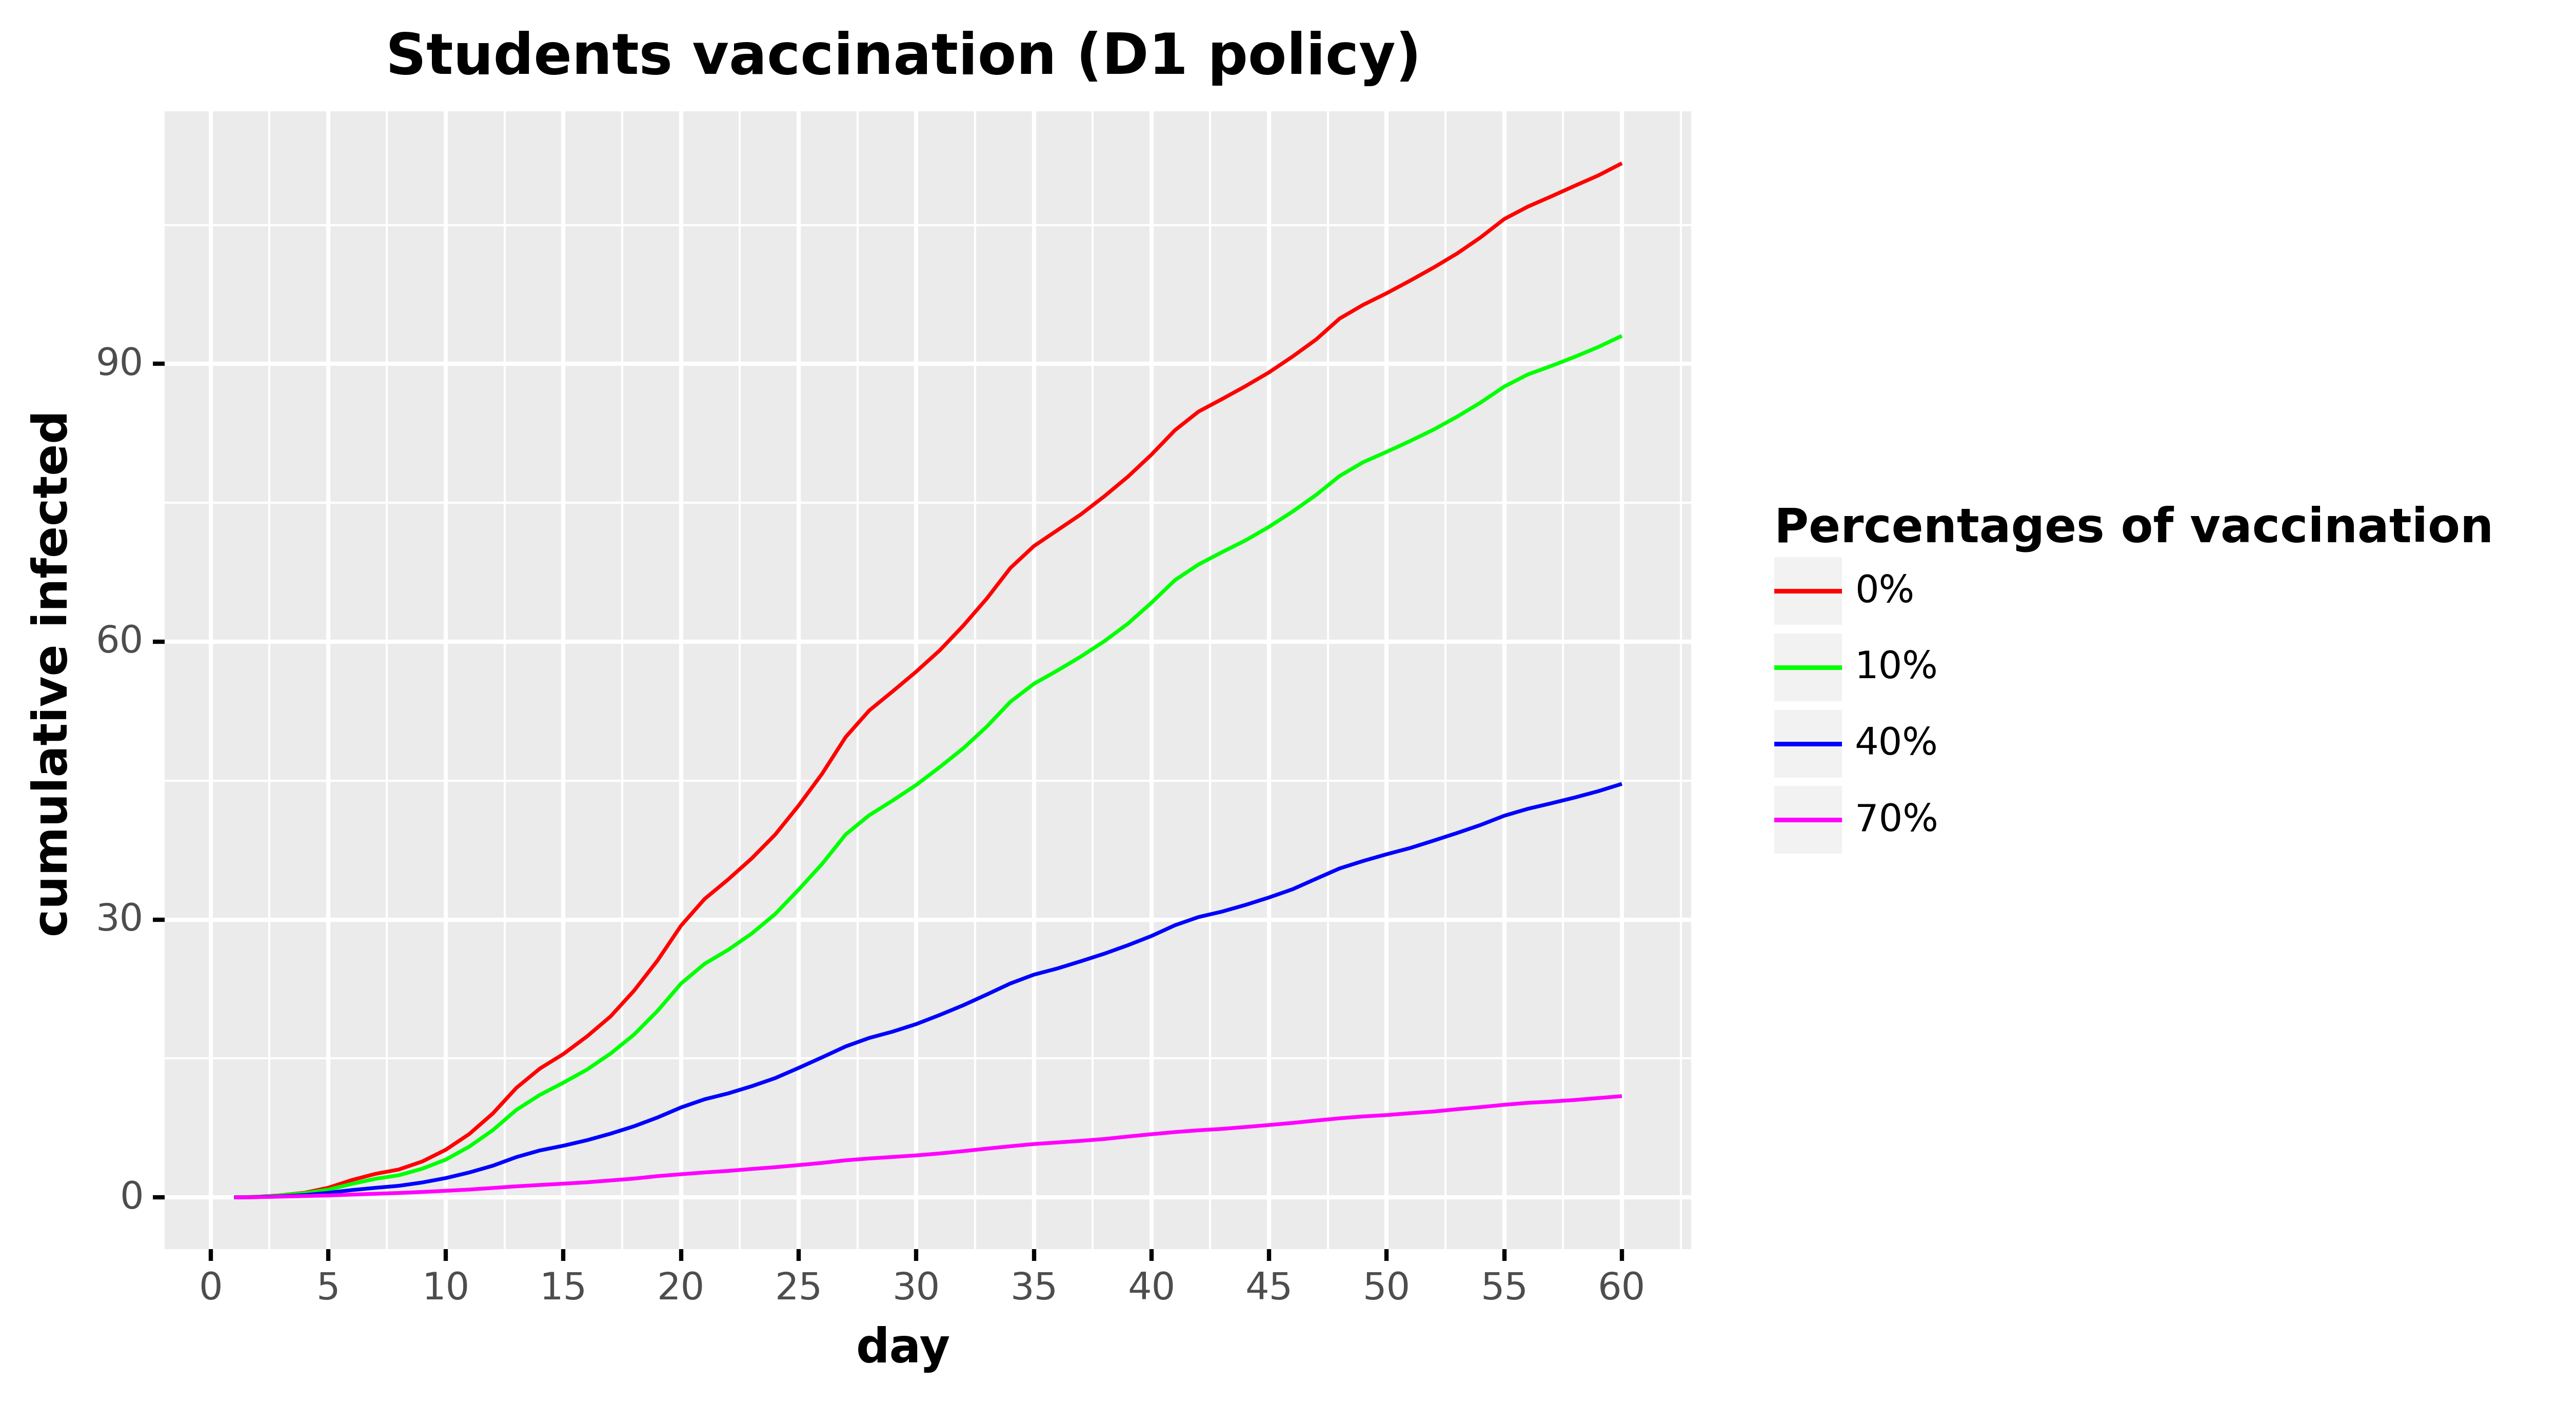

The file beside this chart, header and first rows:
, day, cumulative_infected, type, type_pretty
0, 1.0, 0.0, Total infected, 0%
1, 2.0, 0.0602, Total infected, 0%
2, 3.0, 0.2345, Total infected, 0%
3, 4.0, 0.505, Total infected, 0%
4, 5.0, 1.044, Total infected, 0%
5, 6.0, 1.874, Total infected, 0%
6, 7.0, 2.541, Total infected, 0%
7, 8.0, 3.016, Total infected, 0%
8, 9.0, 3.884, Total infected, 0%
9, 10.0, 5.152, Total infected, 0%
10, 11.0, 6.856, Total infected, 0%
11, 12.0, 9.07, Total infected, 0%
12, 13.0, 11.83, Total infected, 0%
13, 14.0, 13.92, Total infected, 0%
14, 15.0, 15.49, Total infected, 0%
15, 16.0, 17.38, Total infected, 0%
16, 17.0, 19.54, Total infected, 0%
17, 18.0, 22.32, Total infected, 0%
18, 19.0, 25.58, Total infected, 0%
19, 20.0, 29.35, Total infected, 0%
20, 21.0, 32.22, Total infected, 0%
21, 22.0, 34.33, Total infected, 0%
22, 23.0, 36.6, Total infected, 0%
23, 24.0, 39.17, Total infected, 0%
24, 25.0, 42.32, Total infected, 0%
25, 26.0, 45.76, Total infected, 0%
26, 27.0, 49.72, Total infected, 0%
27, 28.0, 52.58, Total infected, 0%
28, 29.0, 54.65, Total infected, 0%
29, 30.0, 56.78, Total infected, 0%
30, 31.0, 59.08, Total infected, 0%
31, 32.0, 61.74, Total infected, 0%
32, 33.0, 64.67, Total infected, 0%
33, 34.0, 67.96, Total infected, 0%
34, 35.0, 70.33, Total infected, 0%
35, 36.0, 72.05, Total infected, 0%
36, 37.0, 73.76, Total infected, 0%
37, 38.0, 75.72, Total infected, 0%
38, 39.0, 77.83, Total infected, 0%
39, 40.0, 80.21, Total infected, 0%
40, 41.0, 82.85, Total infected, 0%
41, 42.0, 84.85, Total infected, 0%
42, 43.0, 86.21, Total infected, 0%
43, 44.0, 87.61, Total infected, 0%
44, 45.0, 89.09, Total infected, 0%
45, 46.0, 90.8, Total infected, 0%
46, 47.0, 92.64, Total infected, 0%
47, 48.0, 94.9, Total infected, 0%
48, 49.0, 96.38, Total infected, 0%
49, 50.0, 97.64, Total infected, 0%
50, 51.0, 99, Total infected, 0%
51, 52.0, 100.4, Total infected, 0%
52, 53.0, 101.9, Total infected, 0%
53, 54.0, 103.7, Total infected, 0%
54, 55.0, 105.6, Total infected, 0%
55, 56.0, 107, Total infected, 0%
56, 57.0, 108.1, Total infected, 0%
57, 58.0, 109.2, Total infected, 0%
58, 59.0, 110.4, Total infected, 0%
59, 60.0, 111.7, Total infected, 0%
... 180 more rows
